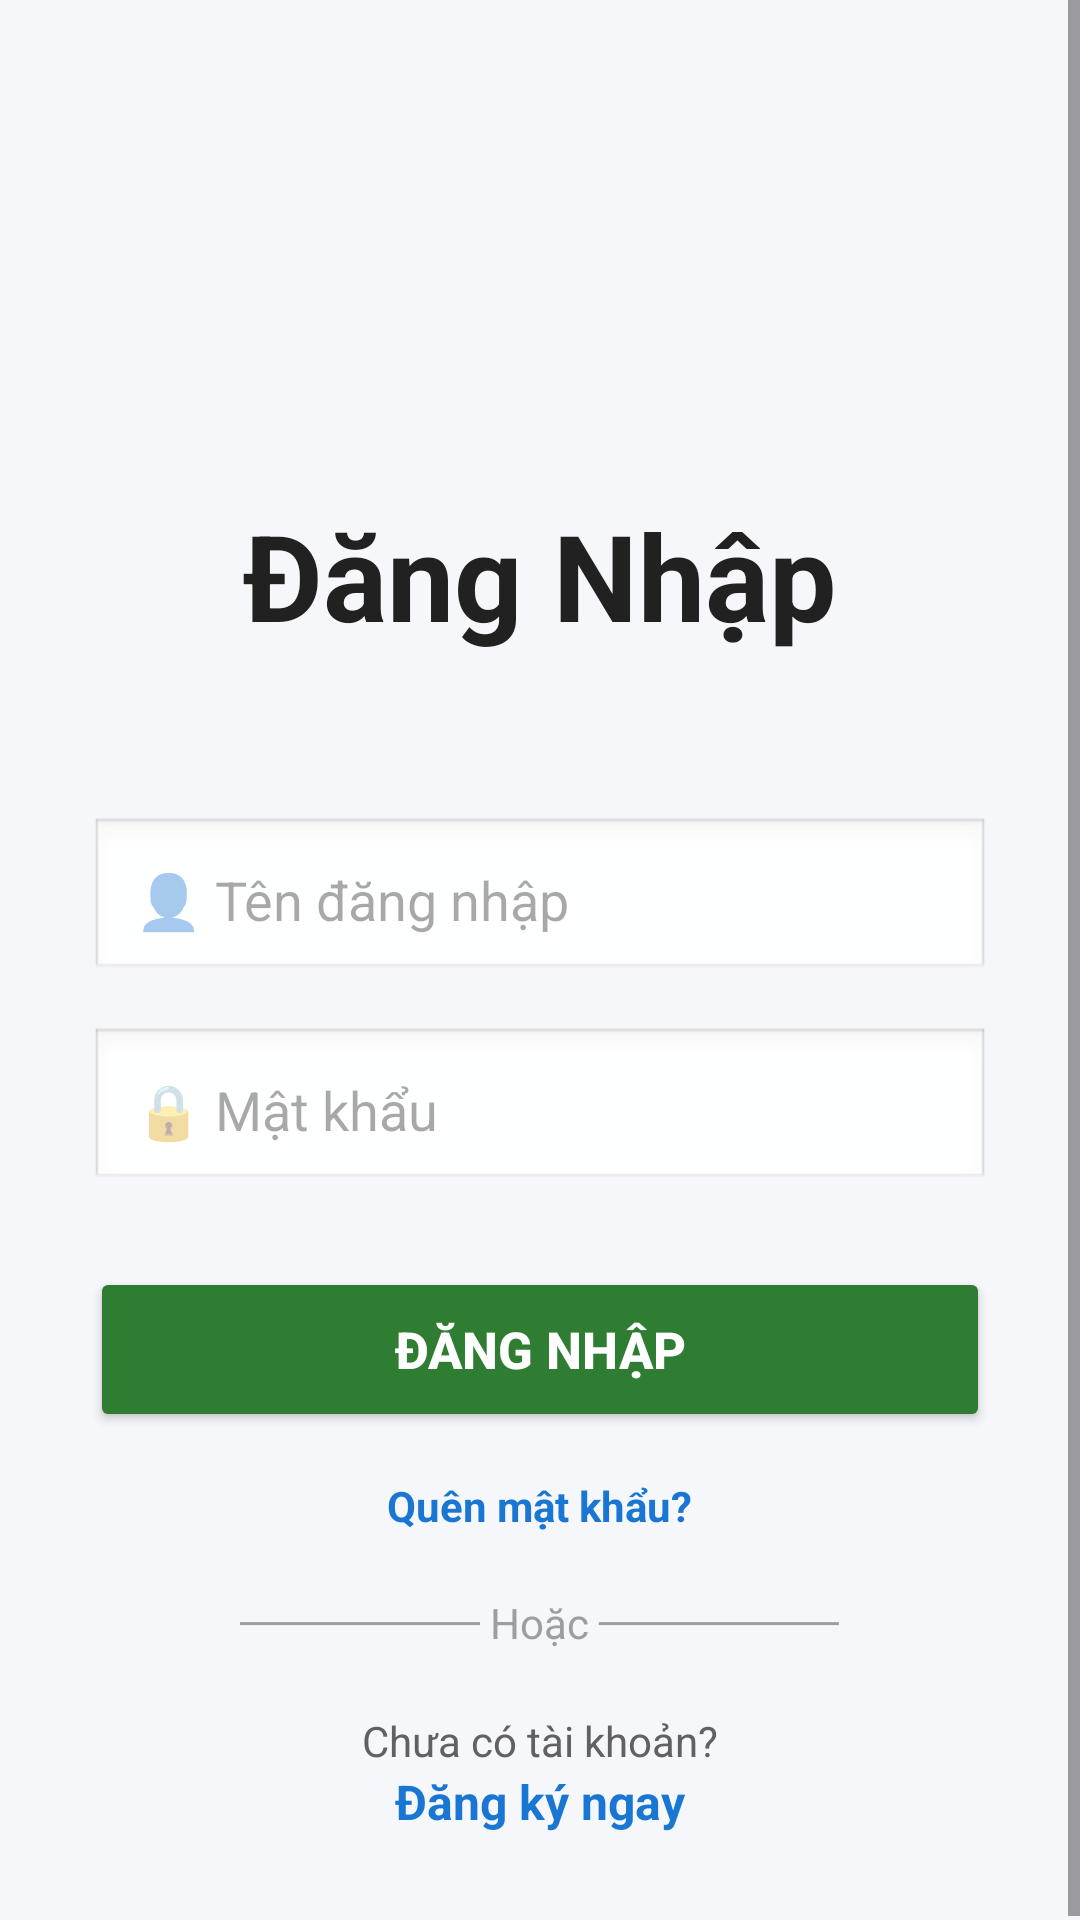

Android layout source for this screen:
<!-- AndroidManifest.xml: application theme Theme.QuanLi -->
<!-- res/layout/dangnhap.xml -->
<?xml version="1.0" encoding="utf-8"?>
<ScrollView xmlns:android="http://schemas.android.com/apk/res/android"
    android:layout_width="match_parent"
    android:layout_height="match_parent"
    android:fillViewport="true"
    android:background="#F5F7FA">

    <LinearLayout
        android:layout_width="match_parent"
        android:layout_height="match_parent"
        android:orientation="vertical"
        android:gravity="center"
        android:padding="30dp">

        <ImageView
            android:layout_width="120dp"
            android:layout_height="120dp"
            android:src="@mipmap/ic_launcher"
            android:layout_marginBottom="15dp"/>

        <TextView
            android:layout_width="wrap_content"
            android:layout_height="wrap_content"
            android:text="Đăng Nhập"
            android:textSize="40sp"
            android:textStyle="bold"
            android:textColor="#212121"/>

        <TextView
            android:layout_width="3dp"
            android:layout_height="24dp"
            android:layout_marginBottom="30dp"
            android:text=""
            android:textColor="#757575"
            android:textSize="16sp" />

        <EditText
            android:id="@+id/edtUser"
            android:layout_width="match_parent"
            android:layout_height="55dp"
            android:hint="👤 Tên đăng nhập"
            android:padding="15dp"
            android:background="@android:drawable/edit_text"
            android:layout_marginBottom="15dp"/>

        <EditText
            android:id="@+id/edtPass"
            android:layout_width="match_parent"
            android:layout_height="55dp"
            android:hint="🔒 Mật khẩu"
            android:inputType="textPassword"
            android:padding="15dp"
            android:background="@android:drawable/edit_text"
            android:layout_marginBottom="25dp"/>

        <Button
            android:id="@+id/btnLogin"
            android:layout_width="match_parent"
            android:layout_height="55dp"
            android:text="ĐĂNG NHẬP"
            android:textStyle="bold"
            android:textColor="#FFFFFF"
            android:textSize="17sp"
            android:backgroundTint="#2E7D32"/>

        <TextView
            android:layout_width="wrap_content"
            android:layout_height="wrap_content"
            android:text="Quên mật khẩu?"
            android:textColor="#1976D2"
            android:textStyle="bold"
            android:layout_marginTop="15dp"/>

        <TextView
            android:layout_width="wrap_content"
            android:layout_height="wrap_content"
            android:text="──────── Hoặc ────────"
            android:textColor="#9E9E9E"
            android:layout_marginTop="20dp"/>

        <TextView
            android:layout_width="wrap_content"
            android:layout_height="wrap_content"
            android:text="Chưa có tài khoản?"
            android:textColor="#616161"
            android:layout_marginTop="20dp"/>

        <TextView
            android:id="@+id/txtRegister"
            android:layout_width="wrap_content"
            android:layout_height="wrap_content"
            android:text="Đăng ký ngay"
            android:textStyle="bold"
            android:textColor="#1976D2"
            android:textSize="16sp"/>

    </LinearLayout>

</ScrollView>
<!-- resources referenced by this layout -->
<resources>
  <style name="Theme.QuanLi" parent="Base.Theme.QuanLi" />
  <style name="Base.Theme.QuanLi" parent="Theme.Material3.DayNight.NoActionBar">
          
          
      </style>
</resources>
